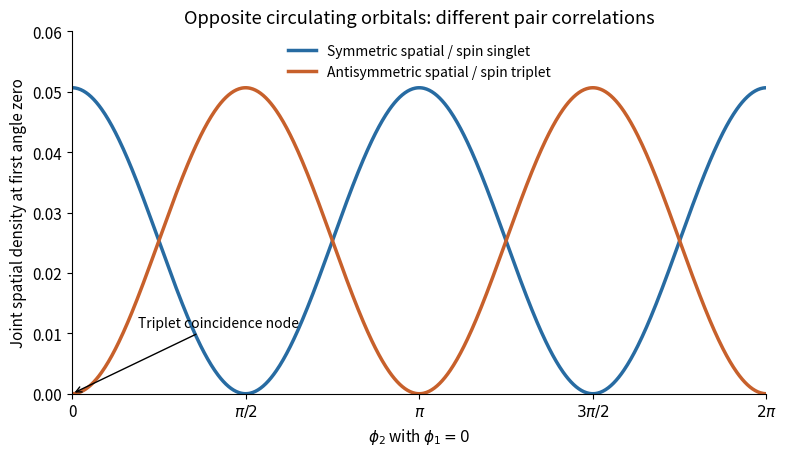

Python code for this plot:
#!/usr/bin/env python3
"""Original solution figure. Python 3.14; numpy and matplotlib."""
import numpy as np
import matplotlib
matplotlib.use("Agg")
import matplotlib.pyplot as plt
from matplotlib.patches import Circle
plt.rcParams.update({"font.size":11,"axes.spines.top":False,"axes.spines.right":False})
BLUE="#276ba2"
ORANGE="#c7602b"

phi=np.linspace(0,2*np.pi,800);sing=np.cos(phi)**2/(2*np.pi**2);trip=np.sin(phi)**2/(2*np.pi**2)
fig,ax=plt.subplots(figsize=(8,4.7));ax.plot(phi,sing,lw=2.5,color=BLUE,label='Symmetric spatial / spin singlet');ax.plot(phi,trip,lw=2.5,color=ORANGE,label='Antisymmetric spatial / spin triplet')
ax.set(xlim=(0,2*np.pi),ylim=(0,.06),xlabel=r'$\phi_2$ with $\phi_1=0$',ylabel='Joint spatial density at first angle zero')
ax.set_xticks(np.arange(5)*np.pi/2,['0',r'$\pi/2$',r'$\pi$',r'$3\pi/2$',r'$2\pi$'])
ax.legend(frameon=False,loc='upper center',fontsize=10)
ax.annotate('Triplet coincidence node',(0,0),xytext=(.6,.011),arrowprops={'arrowstyle':'->'},fontsize=10)
ax.set_title('Opposite circulating orbitals: different pair correlations')
fig.tight_layout()
fig.savefig("paper-2b-ring-pair-density.png", dpi=160, bbox_inches="tight", facecolor="white")
plt.close(fig)
